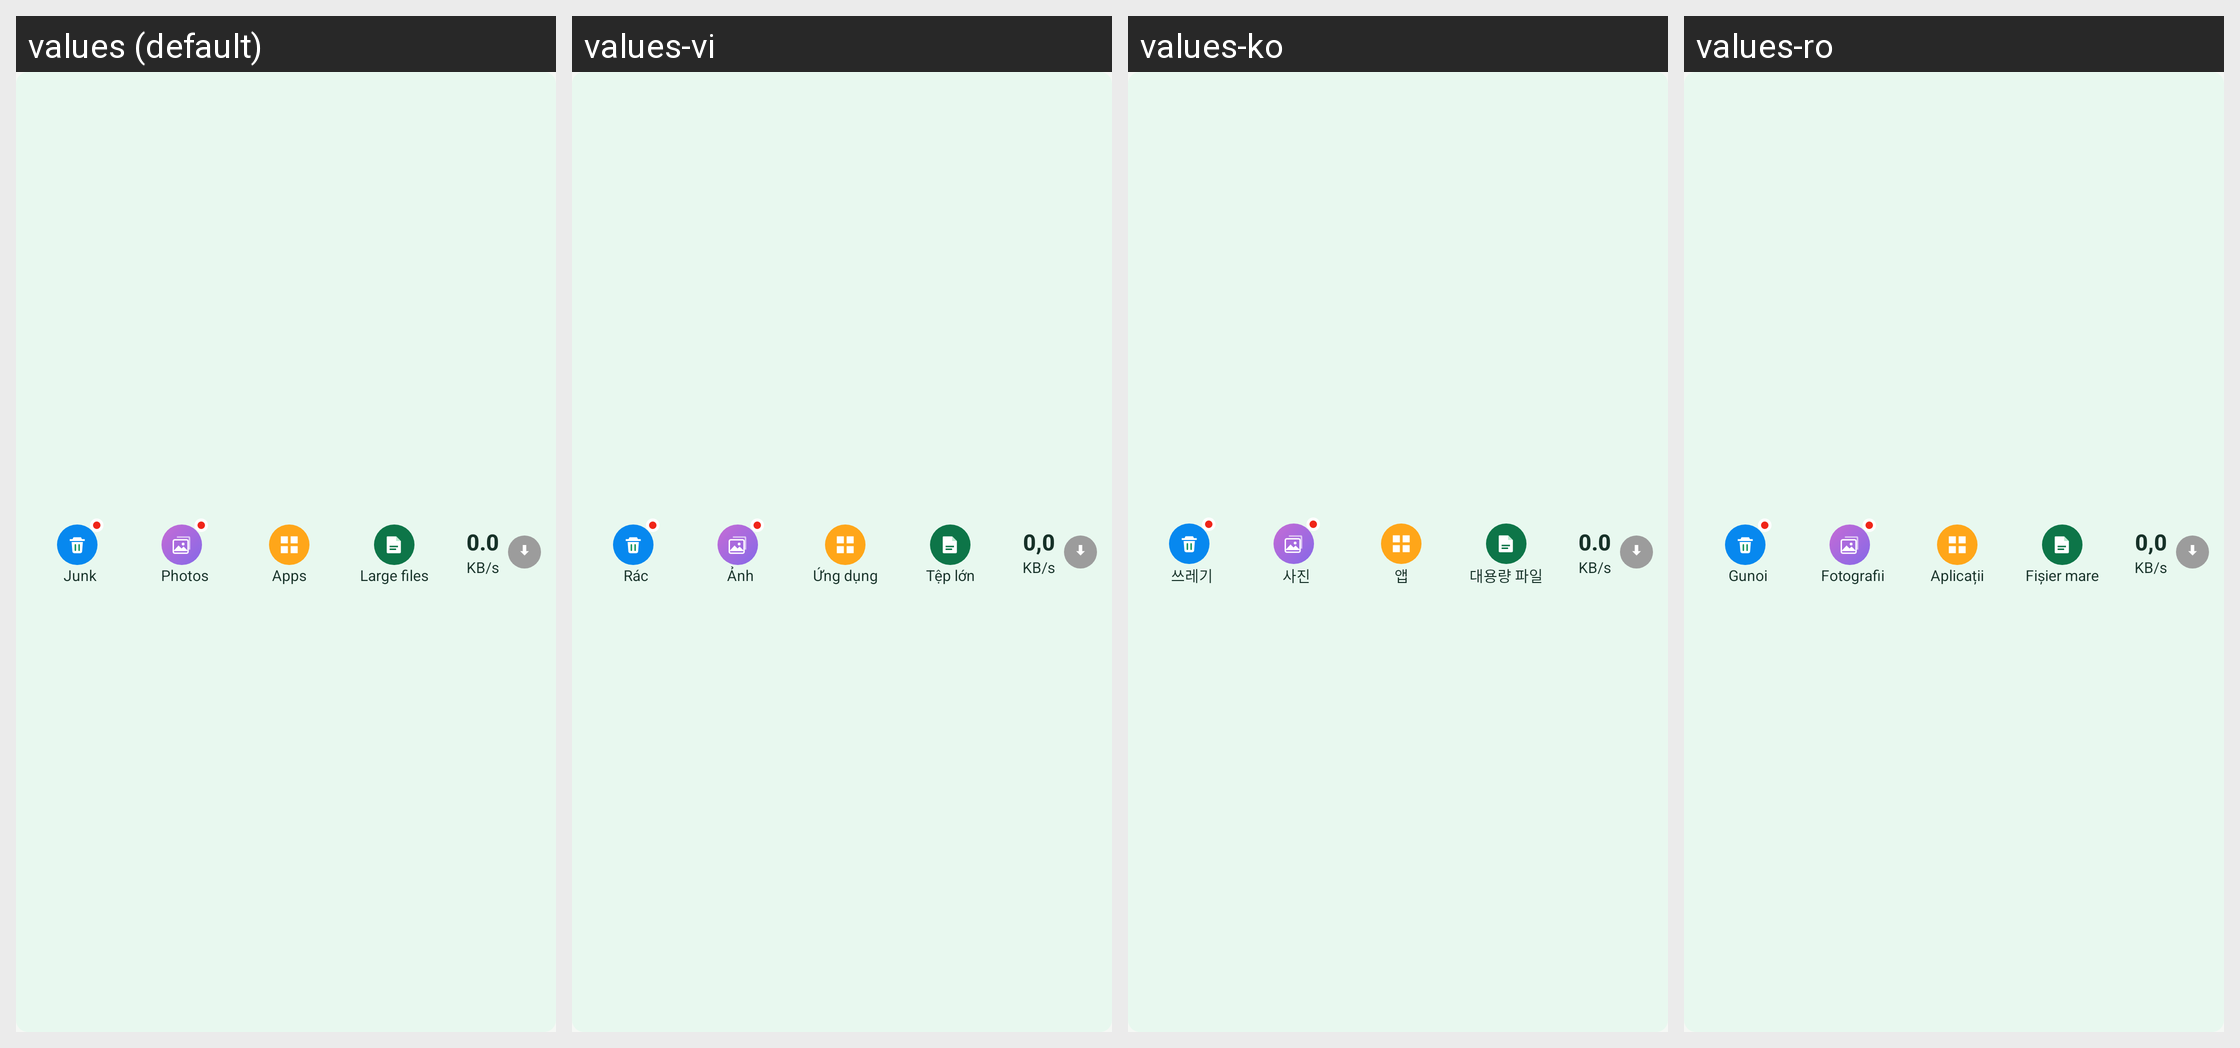

Strings drawn on this Android screen and how each of the app's shown locales translates them:
Android screen res/layout/notification_toolbar_collapsed.xml rendered under 4 locales, left to right: values (default), values-vi, values-ko, values-ro. Device: Nexus 5 (rendered at 1080×1920; each locale shown at half size, 540×960, under a caption strip naming it); theme Theme.Cleansuperai.
Other locales in the repository, not shown: values-ar, values-de, values-es, values-fr, values-in, values-it, values-iw, values-ja, values-nl, values-pl, values-pt, values-ru, values-sv, values-ta, values-th, values-tr, values-zh, values-zh-rCN.
Strings drawn on this screen, with the default value and each locale's value (text and hints the layout hard-codes, and strings that could not be matched under every locale, appear in the picture but are not listed):

notif_junk
  values: Junk
  values-vi: Rác
  values-ko: 쓰레기
  values-ro: Gunoi

photo_photos_label
  values: Photos
  values-vi: Ảnh
  values-ko: 사진
  values-ro: Fotografii

notif_apps
  values: Apps
  values-vi: Ứng dụng
  values-ko: 앱
  values-ro: Aplicații

notif_large_file
  values: Large files
  values-vi: Tệp lớn
  values-ko: 대용량 파일
  values-ro: Fișier mare

notif_speed_value_placeholder
  values: 0.0
  values-vi: 0,0
  values-ko: 0.0
  values-ro: 0,0

notif_speed_unit
  values: KB/s
  values-vi: KB/s  [not translated; the default value is used]
  values-ko: KB/s  [not translated; the default value is used]
  values-ro: KB/s  [not translated; the default value is used]
